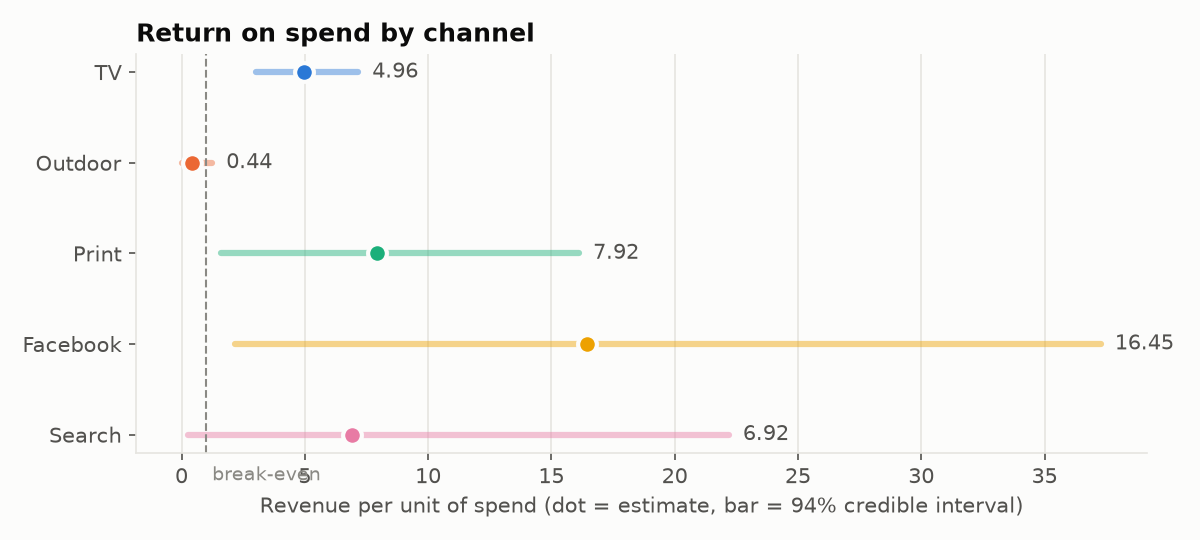

Source data for this figure (header and first rows):
channel, spend, contribution, roi, roi_lo, roi_hi, alpha, lam, beta
tv, 3087488, 15301048, 4.956, 3.01, 7.167, 0.102, 5.518, 0.1048
ooh, 8989332, 3974242, 0.4421, 0.02406, 1.245, 0.3865, 2.26, 0.09111
print, 775556, 6142982, 7.921, 1.613, 16.12, 0.2244, 2.188, 0.1145
facebook, 446297, 7339405, 16.45, 2.181, 37.28, 0.3168, 2.437, 0.1081
search, 1230427, 8519983, 6.924, 0.2662, 22.2, 0.3067, 2.216, 0.05435
